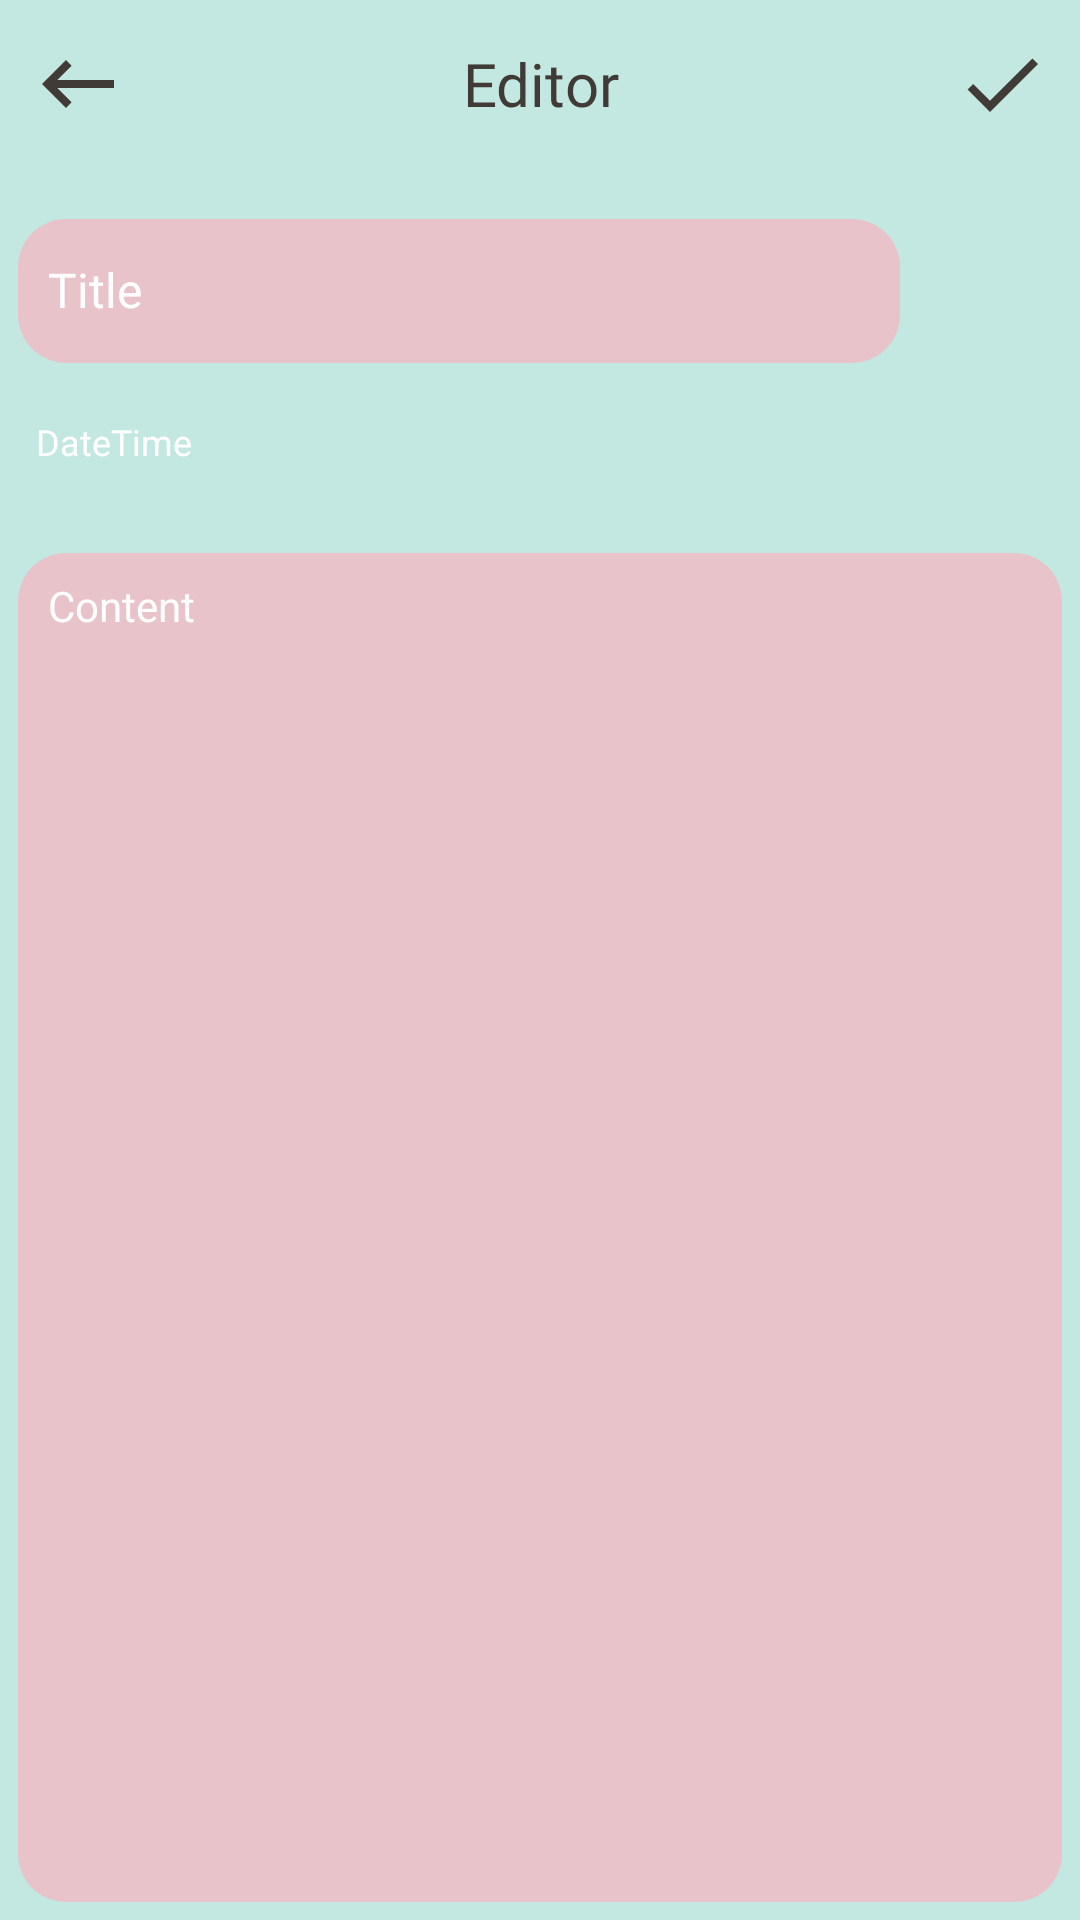

Reconstruct the res/layout file that produces this screen, plus the resources it refers to.
<!-- AndroidManifest.xml: application theme Theme.JoyNote -->
<!-- res/layout/fragment_editor.xml -->
<?xml version="1.0" encoding="utf-8"?>
<LinearLayout xmlns:android="http://schemas.android.com/apk/res/android"
    xmlns:app="http://schemas.android.com/apk/res-auto"
    xmlns:tools="http://schemas.android.com/tools"
    android:layout_width="match_parent"
    android:layout_height="match_parent"
    android:background="@color/gray_main"
    android:orientation="vertical"
    tools:context=".view.EditorFragment">

    <LinearLayout
        android:layout_width="match_parent"
        android:layout_height="?attr/actionBarSize"
        android:background="@color/gray_main"
        android:orientation="horizontal"
        android:weightSum="10">

        <ImageView
            android:id="@+id/btn_back_editor"
            android:layout_width="0dp"
            android:layout_height="match_parent"
            android:layout_weight="1"
            android:layout_margin="10dp"
            android:contentDescription="@string/app_name"
            android:src="@drawable/ic_back_24" />

        <TextView
            android:layout_width="0dp"
            android:layout_height="match_parent"
            android:layout_weight="8"
            android:fontFamily="@font/nunito_extrabold"
            android:gravity="center"
            android:text="@string/editor"
            android:textColor="#403B36"
            android:textSize="20sp" />

        <ImageView
            android:id="@+id/btn_done_editor"
            android:layout_width="0dp"
            android:layout_height="match_parent"
            android:layout_weight="1"
            android:layout_margin="10dp"
            android:contentDescription="@string/app_name"
            android:src="@drawable/ic_done_24" />

    </LinearLayout>

    <LinearLayout
        android:layout_width="match_parent"
        android:layout_height="wrap_content"
        android:orientation="horizontal"
        android:weightSum="10">

        <com.google.android.material.textfield.TextInputLayout
            android:layout_width="0dp"
            android:layout_height="wrap_content"
            android:layout_weight="9"
            android:hint="@string/title"
            android:padding="6dp"
            android:textColorHint="@color/white"
            app:hintTextColor="@color/white">

            <EditText
                android:id="@+id/edt_title_editor"
                android:layout_width="match_parent"
                android:layout_height="48dp"
                android:background="@drawable/edit_click"
                android:fontFamily="@font/nunito_extrabold"
                android:importantForAutofill="no"
                android:inputType="text"
                android:padding="10dp"
                android:textColor="@color/white"
                android:textSize="16sp"
                tools:ignore="LabelFor,SpeakableTextPresentCheck" />

        </com.google.android.material.textfield.TextInputLayout>

        <CheckBox
            android:id="@+id/btn_important_note_editor"
            android:layout_width="0dp"
            android:layout_height="match_parent"
            android:layout_marginStart="10dp"
            android:layout_marginTop="16dp"
            android:layout_marginEnd="10dp"
            android:layout_marginBottom="16dp"
            android:layout_weight="1"
            android:background="@drawable/bg_important_img"
            android:button="@color/transparent"
            android:tooltipText="@string/important_note"
            tools:targetApi="o" />

    </LinearLayout>

    <TextView
        android:id="@+id/tv_date_time_editor"
        android:layout_width="match_parent"
        android:layout_height="wrap_content"
        android:layout_margin="10dp"
        android:fontFamily="@font/nunito_extrabold"
        android:padding="2dp"
        android:text="@string/date_time"
        android:textColor="@color/white"
        android:textSize="12sp" />

    <com.google.android.material.textfield.TextInputLayout
        android:layout_width="match_parent"
        android:layout_height="match_parent"
        android:hint="@string/content"
        android:padding="6dp"
        android:textColorHint="@color/white"
        app:hintTextColor="@color/white">

        <EditText
            android:id="@+id/edt_content_editor"
            android:layout_width="match_parent"
            android:layout_height="match_parent"
            android:background="@drawable/edit_click"
            android:ems="10"
            android:fontFamily="@font/nunito_extrabold"
            android:gravity="start|top"
            android:importantForAutofill="no"
            android:inputType="textMultiLine"
            android:padding="10dp"
            android:textColor="@color/white"
            android:textSize="14sp"
            tools:ignore="LabelFor,SpeakableTextPresentCheck" />

    </com.google.android.material.textfield.TextInputLayout>


</LinearLayout>
<!-- resources referenced by this layout -->
<resources>
  <color name="gray_main">#c3e8e1</color>
  <color name="transparent">#00FFFFFF</color>
  <color name="white">#FFFFFFFF</color>
  <!-- drawable bg_important_img (drawable) -->
  <?xml version="1.0" encoding="utf-8"?>
  <selector xmlns:android="http://schemas.android.com/apk/res/android">
      <item android:drawable="@drawable/ic_star_full_24" android:state_checked="true" />
      <item android:drawable="@drawable/ic_star_white_24" android:state_checked="false" />
  </selector>
  <!-- drawable edit_click (drawable) -->
  <?xml version="1.0" encoding="utf-8"?>
  <selector xmlns:android="http://schemas.android.com/apk/res/android">
      <item>
          <shape android:shape="rectangle">
              <solid android:color="@color/pink_main" />
              <corners android:radius="16dp" />
          </shape>
      </item>
  </selector>
  <!-- drawable ic_back_24 (drawable) -->
  <vector android:autoMirrored="true" android:height="24dp"
      android:tint="#403B36" android:viewportHeight="24"
      android:viewportWidth="24" android:width="24dp" xmlns:android="http://schemas.android.com/apk/res/android">
      <path android:fillColor="@android:color/white" android:pathData="M21,11H6.83l3.58,-3.59L9,6l-6,6 6,6 1.41,-1.41L6.83,13H21z"/>
  </vector>
  <!-- drawable ic_done_24 (drawable) -->
  <vector android:height="24dp" android:tint="#403B36"
      android:viewportHeight="24" android:viewportWidth="24"
      android:width="24dp" xmlns:android="http://schemas.android.com/apk/res/android">
      <path android:fillColor="@android:color/white" android:pathData="M9,16.2L4.8,12l-1.4,1.4L9,19 21,7l-1.4,-1.4L9,16.2z"/>
  </vector>
  <string name="app_name">JoyNote</string>
  <string name="content">Content</string>
  <string name="date_time">DateTime</string>
  <string name="editor">Editor</string>
  <string name="important_note">Important note</string>
  <string name="title">Title</string>
  <style name="Theme.JoyNote" parent="Theme.AppCompat.DayNight.NoActionBar">
          
          <item name="colorPrimary">@color/purple_500</item>
          <item name="colorPrimaryVariant">@color/black</item>
          <item name="colorOnPrimary">@color/white</item>
          
          <item name="colorSecondary">@color/teal_200</item>
          <item name="colorSecondaryVariant">@color/teal_700</item>
          <item name="colorOnSecondary">@color/black</item>
          
          <item name="android:statusBarColor">?attr/colorPrimaryVariant</item>
          
      </style>
  <!-- drawable ic_star_full_24 (drawable) -->
  <vector android:height="24dp" android:tint="#E8C3CA"
      android:viewportHeight="24" android:viewportWidth="24"
      android:width="24dp" xmlns:android="http://schemas.android.com/apk/res/android">
      <path android:fillColor="@android:color/white" android:pathData="M12,17.27L18.18,21l-1.64,-7.03L22,9.24l-7.19,-0.61L12,2 9.19,8.63 2,9.24l5.46,4.73L5.82,21z"/>
  </vector>
  <color name="pink_main">#E8C3CA</color>
  <color name="purple_500">#FF6200EE</color>
  <color name="black">#FF000000</color>
  <color name="teal_200">#FF03DAC5</color>
  <color name="teal_700">#FF018786</color>
</resources>
